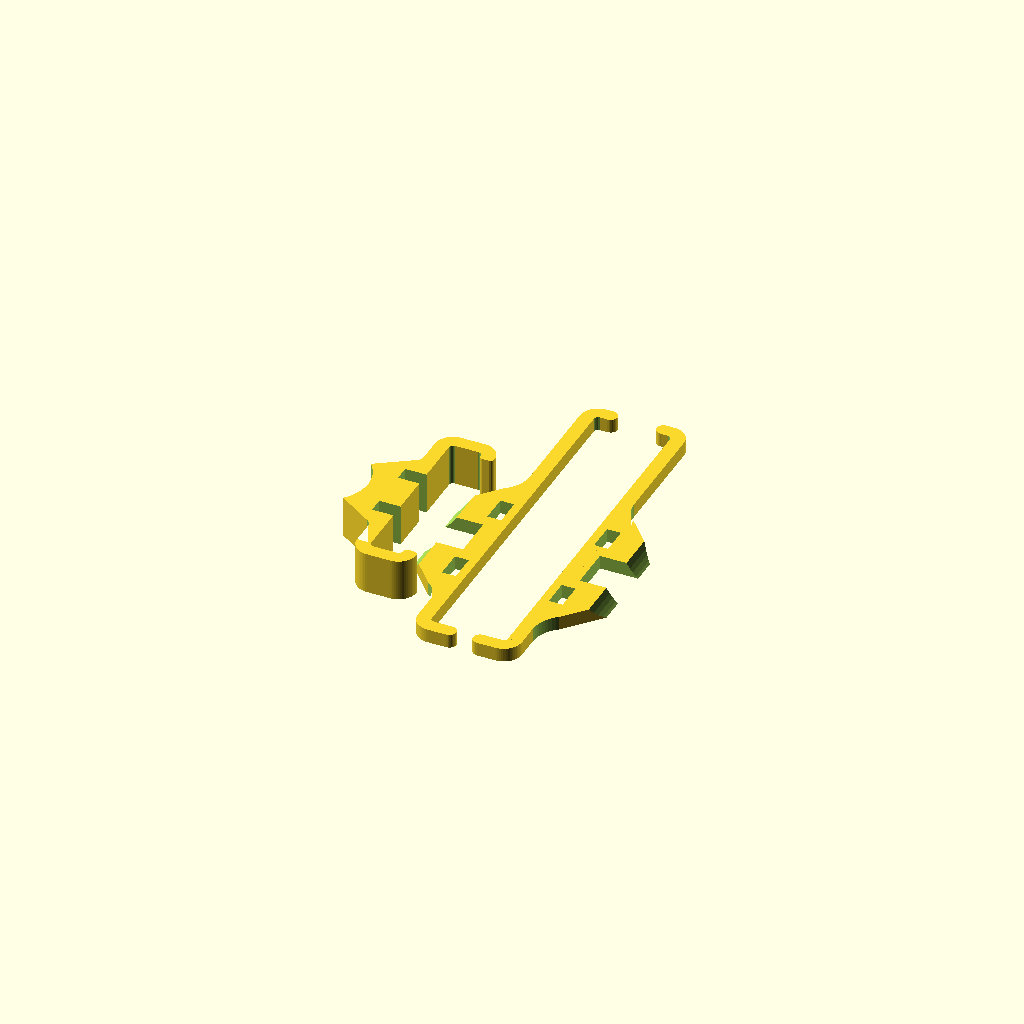
Cell 1 — every parameter at its default value.
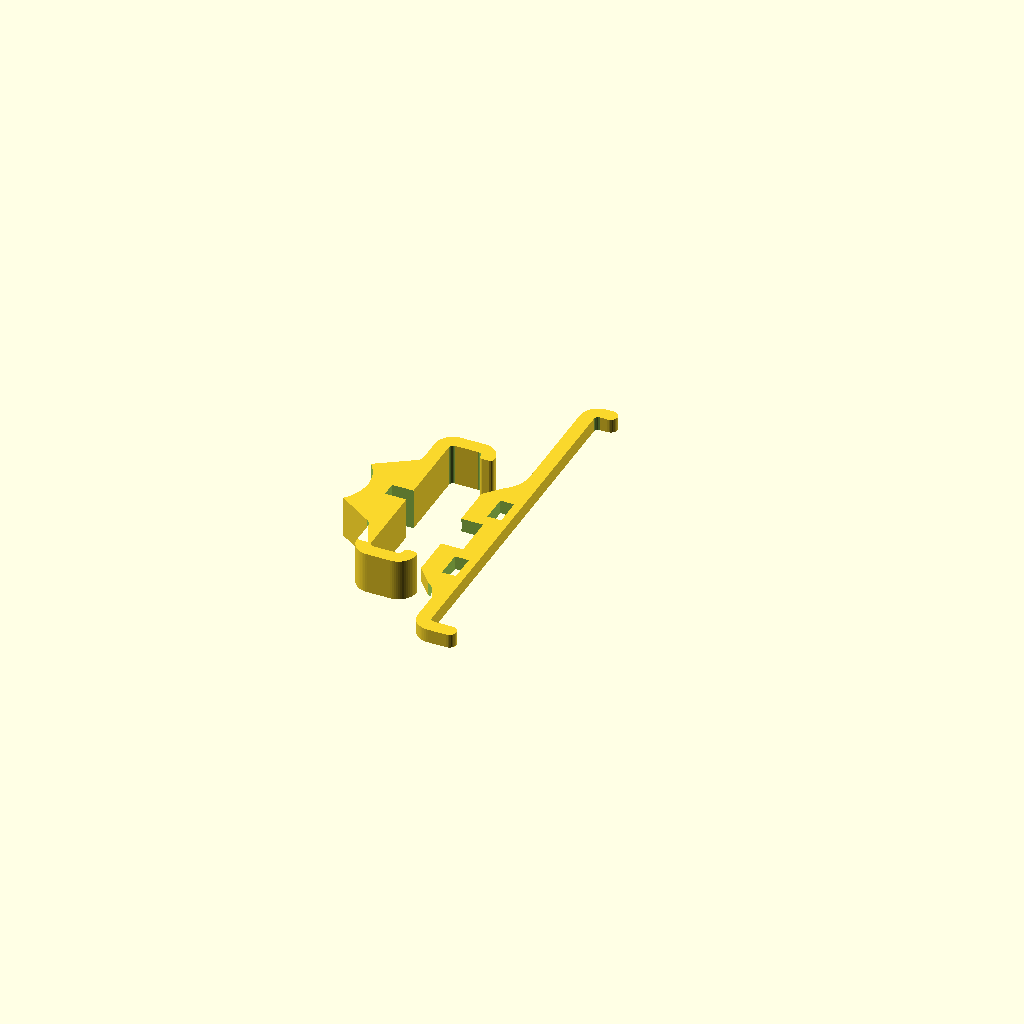
Cell 2: the same model with Dual_Vertical = 0.
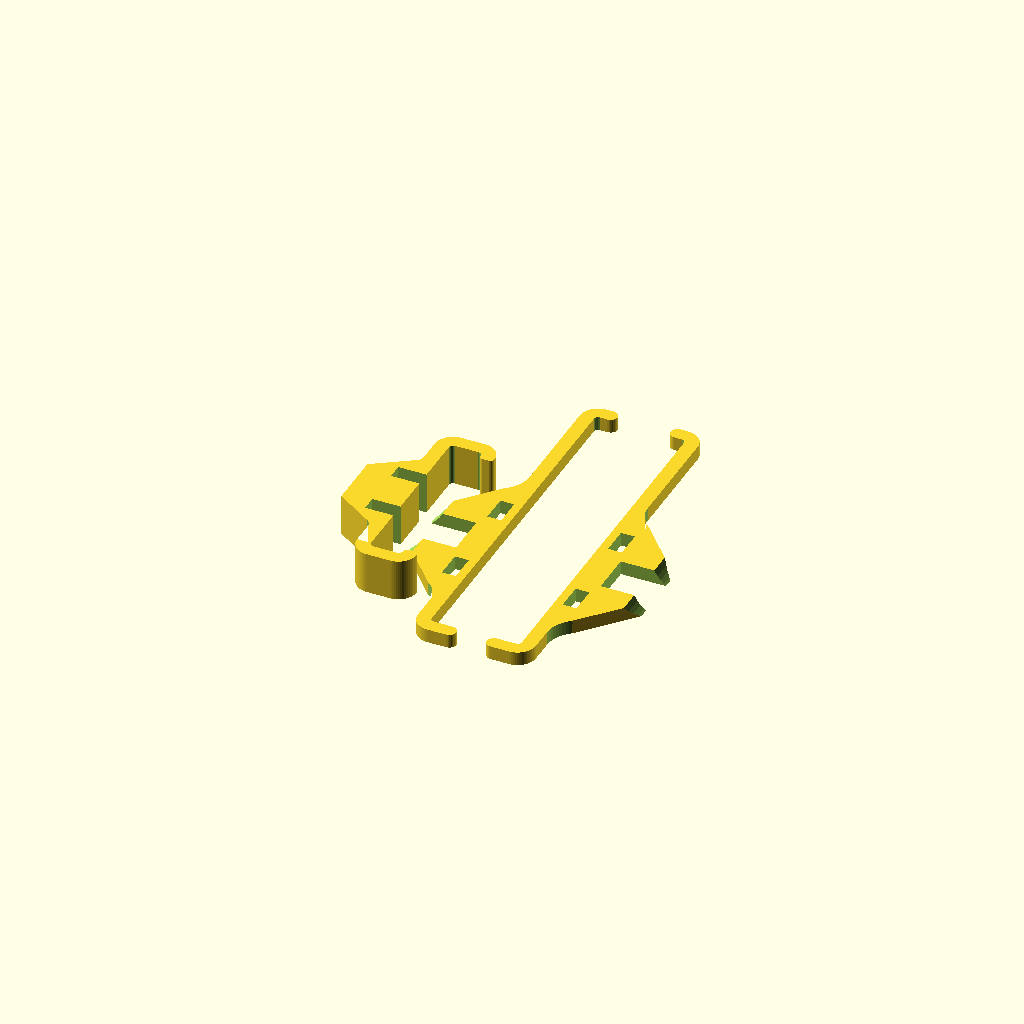
Cell 3 — Holder_Height set to 20, the other parameters unchanged.
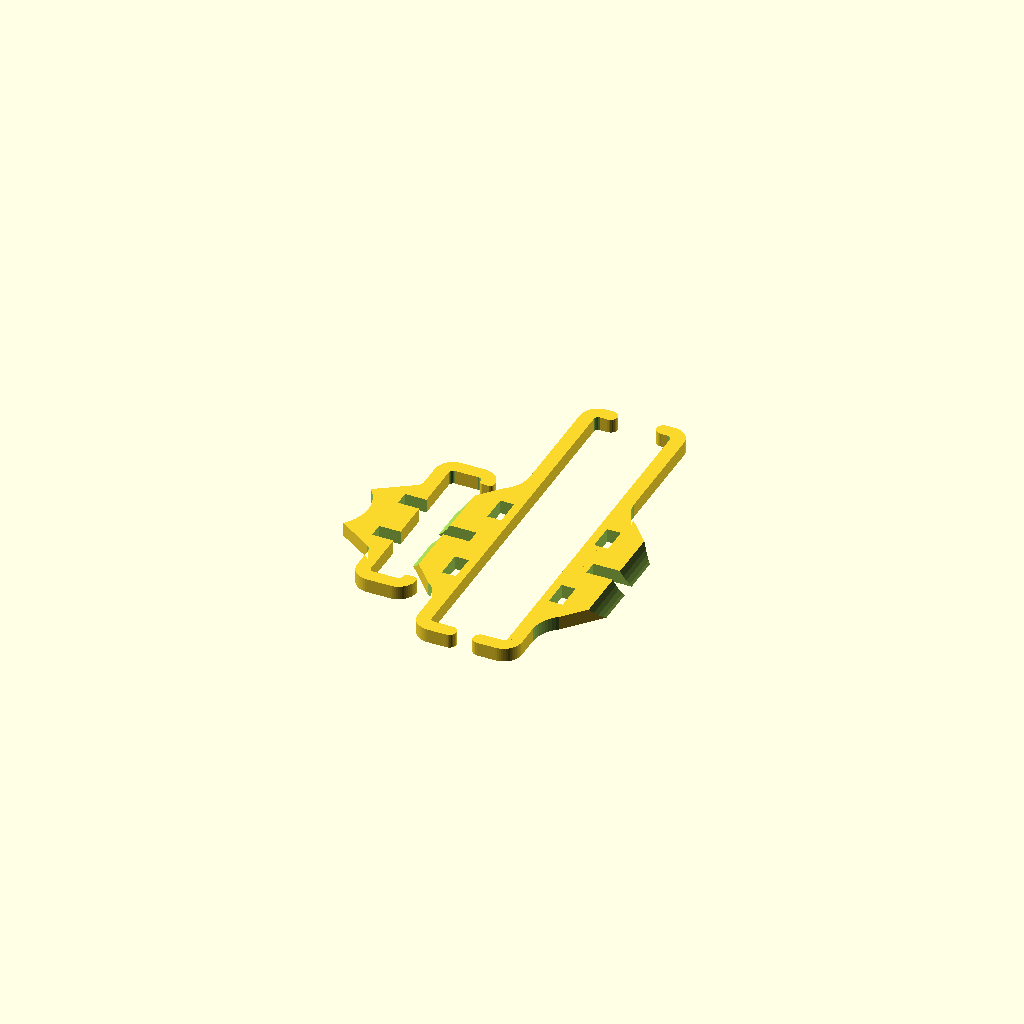
Cell 4: the same model with Holder_Fat = 5.
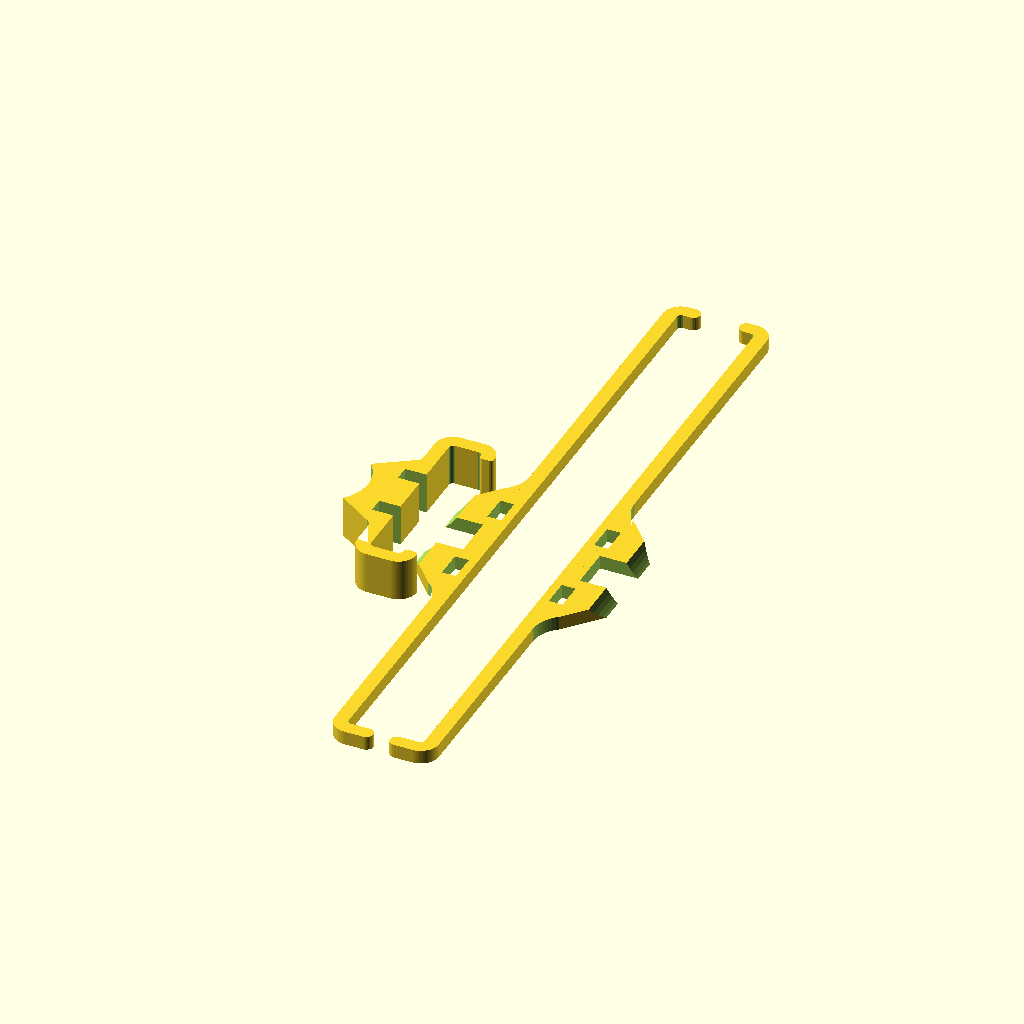
Cell 5: Phone_Length = 256 (everything else at default).
One fixed orthographic camera (rotation 55°, 0°, 25°; colour scheme Cornfield) for every cell.
Source of the model, scadFiles/1705602/2652694.scad:
// Depending on your printer, you should add an extra 1 to 2 mm.

Phone_Length=128;



// Depending on your printer, you should add an extra 1 to 2 mm.

Phone_Width=63;



// Depending on your printer, you should add an extra 1 to 2 mm.

Phone_Thickness = 11.4;



// Offset the phone vertically. This is useful if your phone have side buttons at the middle that is blocked by the side grip. A positive value will shift the phone upwards, while a negative value shifts it downwards.

Vertical_Offset = 15;



// Allow you to attach two vertical pieces instead of one. This can be useful if you want to charge your phone while it's in the holder.

Dual_Vertical = 10; // [0:10]



// Trade off between improved grip and ease of insertion/removal. Increasing this number will increase height of the top catch, improving grip but making it harder to remove the phone. The default should be fine for most cases.

Grip = -3; // [-10:10]



// Diameter of the bar where the holder is to be mounted.

Handle_Bar_Diameter = 32;

// Distance from the handle bar to the back of the phone. A smaller number will give a lower profile.

Holder_Height = 15; // [11:20]



// Fatness of Handlebarholder

Holder_Fat = 15; // [5:15]



// Scale. Have to scale for ABS shrinking

scaleing = 1.013;





/* [Hidden] */

$fs = 0.5;

$fa = 6;



scale([scaleing,scaleing,scaleing]) {

 translate([0,0,0])   Vertical_Piece();

    if(Dual_Vertical > 0) {

 translate([35+Holder_Height+Phone_Thickness,0,0])  mirror([1,0,0]) Vertical_Piece();

    }

translate([-30,0,0])    Horizontal_Piece();

}









module copy_mirror(vec=[0,1,0]) {

 union() {

  children();

  mirror(vec) children();

 }

};



module rounded_corner(vec=[0,0,0],rot=0,h=5) {

 translate(vec) rotate([0,0,rot]) difference(){

  intersection(){

   cylinder(r=6.5,h=h);

   translate([-6.5,0,0]) cube([6.5,6.5,h]);

  };

  translate([0,0,-1]) cylinder(r=1.5,h=h+2);

 };

};







module Vertical_Piece() {

// Vertical Piece

//translate([2.5,0,0]) rotate([0,-90,0]) difference(){

difference(){

 union() {

  translate ([0,Vertical_Offset,0]) union(){

   translate([18.5,Phone_Length/2,0]) cube([Phone_Thickness/2+Grip,5,5]);

   translate([18.5+Phone_Thickness/2+Grip,Phone_Length/2+2.5,0]) cylinder(r=2.5,h=5);

   copy_mirror([0,1,0]) rounded_corner([18.5,Phone_Length/2-1.5,0]);

   translate([12,-Phone_Length/2+1.5,0]) cube([5,Phone_Length-3,5]);

   translate([18.5,-Phone_Length/2-5,0]) cube([Phone_Thickness/2+1,5,5]);

   translate([19.5+Phone_Thickness/2,-Phone_Length/2-2.5,0]) cylinder(r=2.5,h=5);

//   translate([18.5,-Phone_Length/2-5,0]) cube([Phone_Thickness-1.5,5,5]);

//   translate([17+Phone_Thickness,-Phone_Length/2-2.5,0]) cylinder(r=2.5,h=5);

  };

  linear_extrude(height=5) polygon([[12,-39],[12,39],[10.3923,33],[-10,10],[-10,-10],[10.3923,-33]]);

 }

 copy_mirror([0,1,0]) translate([0,39,-1]) cylinder(r=12,h=5+2);

 copy_mirror([0,1,0]) translate([9,12.5,-1]) cube([5,10,5+2]);

 translate([17-Holder_Height-15,-(Holder_Fat+0.5)/2,-1]) cube([Holder_Height/2+0.2+15,Holder_Fat+0.5,5+2]);

 //%translate([-Holder_Height,-30,-1]) cube([17,60,5+2]);



 translate([17-Holder_Height-Handle_Bar_Diameter/2,-30,5/2+Dual_Vertical]) rotate([-90,0,0]) cylinder(r=Handle_Bar_Diameter/2,h=60);

}



}





module Horizontal_Piece() {

// Horizontal Piece

//translate([0,2.5,0]) rotate([90,0,0]) copy_mirror([1,0,0]) difference(){

 rotate([0,0,-90]) copy_mirror([1,0,0]) difference(){

 union(){

//  linear_extrude(height=5) polygon([[0,-3],[10,-3],[14.6768,10.0145],[17.5,12],[Phone_Width/2-1.5,12],[Phone_Width/2-1.5,17],[0,17]]);

  linear_extrude(height=Holder_Fat) polygon([[0,-3],[10,-3],[18.84,10.4],[21.5,12],[Phone_Width/2-1.5,12],[Phone_Width/2-1.5,17],[0,17]]);

  rounded_corner([Phone_Width/2-1.5,18.5,0],180,h=Holder_Fat);

  translate([Phone_Width/2,18.5,0]) cube([5,Phone_Thickness-3,Holder_Fat]);

  rounded_corner([Phone_Width/2-1.5,17+Phone_Thickness-1.5,0],-90,h=Holder_Fat);

  translate([Phone_Width/2-1.5,17+Phone_Thickness+1.5,0]) cylinder(r=1.5,h=Holder_Fat);

  translate([Phone_Width/2-1.5,17+Phone_Thickness+5-1.5,0]) cylinder(r=1.5,h=Holder_Fat);

  translate([Phone_Width/2-3,17+Phone_Thickness+1.5,0]) cube([1.5,2,Holder_Fat]);

//  translate([5.5/2,17,5/2]) rotate([90,0,0]) linear_extrude(height=20) polygon([[0,0],[5,0],[0,5]]);

 };

 translate([21.5,9,-1]) cylinder(r=3,h=Holder_Fat+2);

 translate([0,-Handle_Bar_Diameter/2-Holder_Height+17,-1]) cylinder(r=Handle_Bar_Diameter/2,h=Holder_Fat+2);

 

 translate([-5.5/2+Dual_Vertical,17-(Holder_Height/2+0.2),-1]) cube([5.5,Holder_Height/2+0.2+1,Holder_Fat+2]); // The poorly named Dual_Vertical contains the horizontal offset for the slot.

};

}
Parameter table extracted from the source (name, type, default, range or options):
Phone_Length: number, default 128
Phone_Width: number, default 63
Phone_Thickness: number, default 11.4
Vertical_Offset: number, default 15
Dual_Vertical: number, default 10, range 0 to 10
Grip: number, default -3, range -10 to 10
Handle_Bar_Diameter: number, default 32
Holder_Height: number, default 15, range 11 to 20
Holder_Fat: number, default 15, range 5 to 15
scaleing: number, default 1.013
